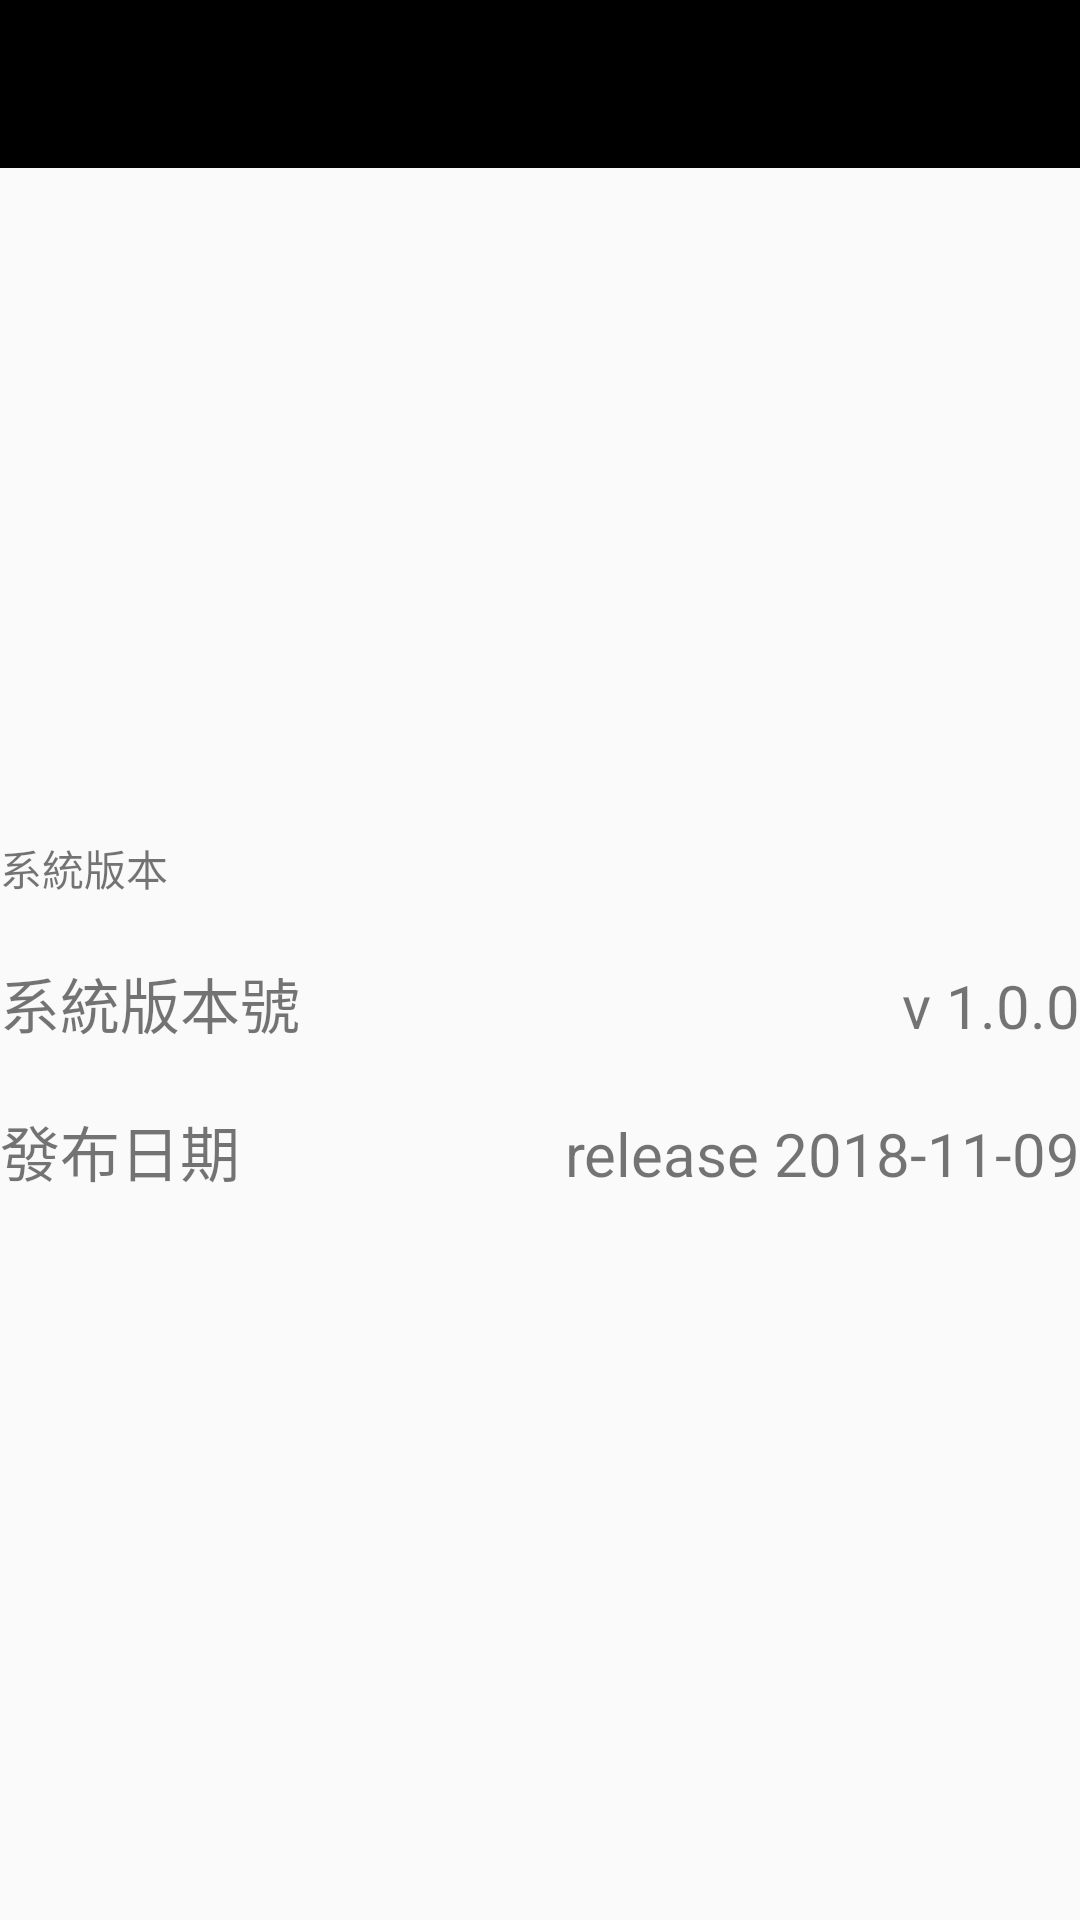

This screen was rendered from an Android layout file. Write that file and the resources it references.
<!-- AndroidManifest.xml: application theme Theme.APS -->
<!-- res/layout/activity_setup.xml -->
<?xml version="1.0" encoding="utf-8"?>
<androidx.constraintlayout.widget.ConstraintLayout xmlns:android="http://schemas.android.com/apk/res/android"
    xmlns:app="http://schemas.android.com/apk/res-auto"
    xmlns:tools="http://schemas.android.com/tools"
    android:layout_width="match_parent"
    android:layout_height="match_parent"
    tools:context=".Activity.SetupActivity">

    <androidx.appcompat.widget.Toolbar
        android:id="@+id/toolbar_setup"
        android:layout_width="match_parent"
        android:layout_height="wrap_content"
        android:minHeight="?attr/actionBarSize"
        app:layout_constraintEnd_toEndOf="parent"
        app:layout_constraintStart_toStartOf="parent"
        app:layout_constraintTop_toTopOf="parent"
        android:theme="@style/ToolbarTheme"
        app:titleTextAppearance="@style/TitleTextSize"/>

    <LinearLayout
        android:layout_width="match_parent"
        android:layout_height="371dp"
        android:orientation="vertical"
        app:layout_constraintBottom_toBottomOf="parent"
        app:layout_constraintEnd_toEndOf="parent"
        app:layout_constraintStart_toStartOf="parent">

        <LinearLayout
            android:layout_width="match_parent"
            android:layout_height="wrap_content"
            android:orientation="horizontal">

            <TextView
                android:id="@+id/textView12"
                android:layout_width="wrap_content"
                android:layout_height="wrap_content"
                android:layout_weight="1"
                android:paddingTop="10dp"
                android:paddingBottom="10dp"
                android:text="系統版本" />
        </LinearLayout>

        <LinearLayout
            android:layout_width="match_parent"
            android:layout_height="wrap_content"
            android:orientation="horizontal">

            <TextView
                android:id="@+id/textView13"
                android:layout_width="wrap_content"
                android:layout_height="wrap_content"
                android:layout_weight="1"
                android:paddingTop="10dp"
                android:paddingBottom="10dp"
                android:text="系統版本號"
                android:textSize="20sp" />

            <TextView
                android:id="@+id/textView15"
                android:layout_width="wrap_content"
                android:layout_height="wrap_content"
                android:layout_weight="1"
                android:gravity="right"
                android:paddingTop="10dp"
                android:paddingBottom="10dp"
                android:text="v 1.0.0"
                android:textSize="20sp" />
        </LinearLayout>

        <LinearLayout
            android:layout_width="match_parent"
            android:layout_height="wrap_content"
            android:orientation="horizontal">

            <TextView
                android:id="@+id/textView14"
                android:layout_width="wrap_content"
                android:layout_height="wrap_content"
                android:layout_weight="1"
                android:paddingTop="10dp"
                android:paddingBottom="10dp"
                android:text="發布日期"
                android:textSize="20sp" />

            <TextView
                android:id="@+id/textView16"
                android:layout_width="wrap_content"
                android:layout_height="wrap_content"
                android:layout_weight="1"
                android:gravity="right"
                android:paddingTop="10dp"
                android:paddingBottom="10dp"
                android:text="release 2018-11-09"
                android:textSize="20sp" />
        </LinearLayout>
    </LinearLayout>
</androidx.constraintlayout.widget.ConstraintLayout>
<!-- resources referenced by this layout -->
<resources>
  <style name="TitleTextSize" parent="@style/Base.TextAppearance.AppCompat.Title">
          <item name="android:textSize">18sp</item>
      </style>
  <style name="ToolbarTheme" parent="Theme.AppCompat.Light.NoActionBar">
          <item name="actionMenuTextColor">#ffffff</item>
          <item name="android:textSize">16dp</item>
          <item name="android:background">@color/black</item>
      </style>
  <style name="Theme.APS" parent="Theme.MaterialComponents.DayNight.NoActionBar.Bridge">
          <item name="windowNoTitle">true</item>
          <item name="windowActionBar">false</item>
          <item name="android:windowFullscreen">true</item>
          
          <item name="colorPrimary">@color/purple_500</item>
          <item name="colorPrimaryVariant">@color/purple_700</item>
          <item name="colorOnPrimary">@color/white</item>
          
          <item name="colorSecondary">@color/teal_200</item>
          <item name="colorSecondaryVariant">@color/teal_700</item>
          <item name="colorOnSecondary">@color/black</item>
          
          <item name="android:statusBarColor" tools:targetApi="l">?attr/colorPrimaryVariant</item>
          
      </style>
  <!-- not gathered from this repository: default colours our renderer supplied (Android Studio template values) -->
  <color name="purple_500">#FF6200EE</color>
  <color name="purple_700">#FF3700B3</color>
  <color name="teal_200">#FF03DAC5</color>
  <color name="teal_700">#FF018786</color>
  <color name="black">#FF000000</color>
  <color name="white">#FFFFFFFF</color>
</resources>
